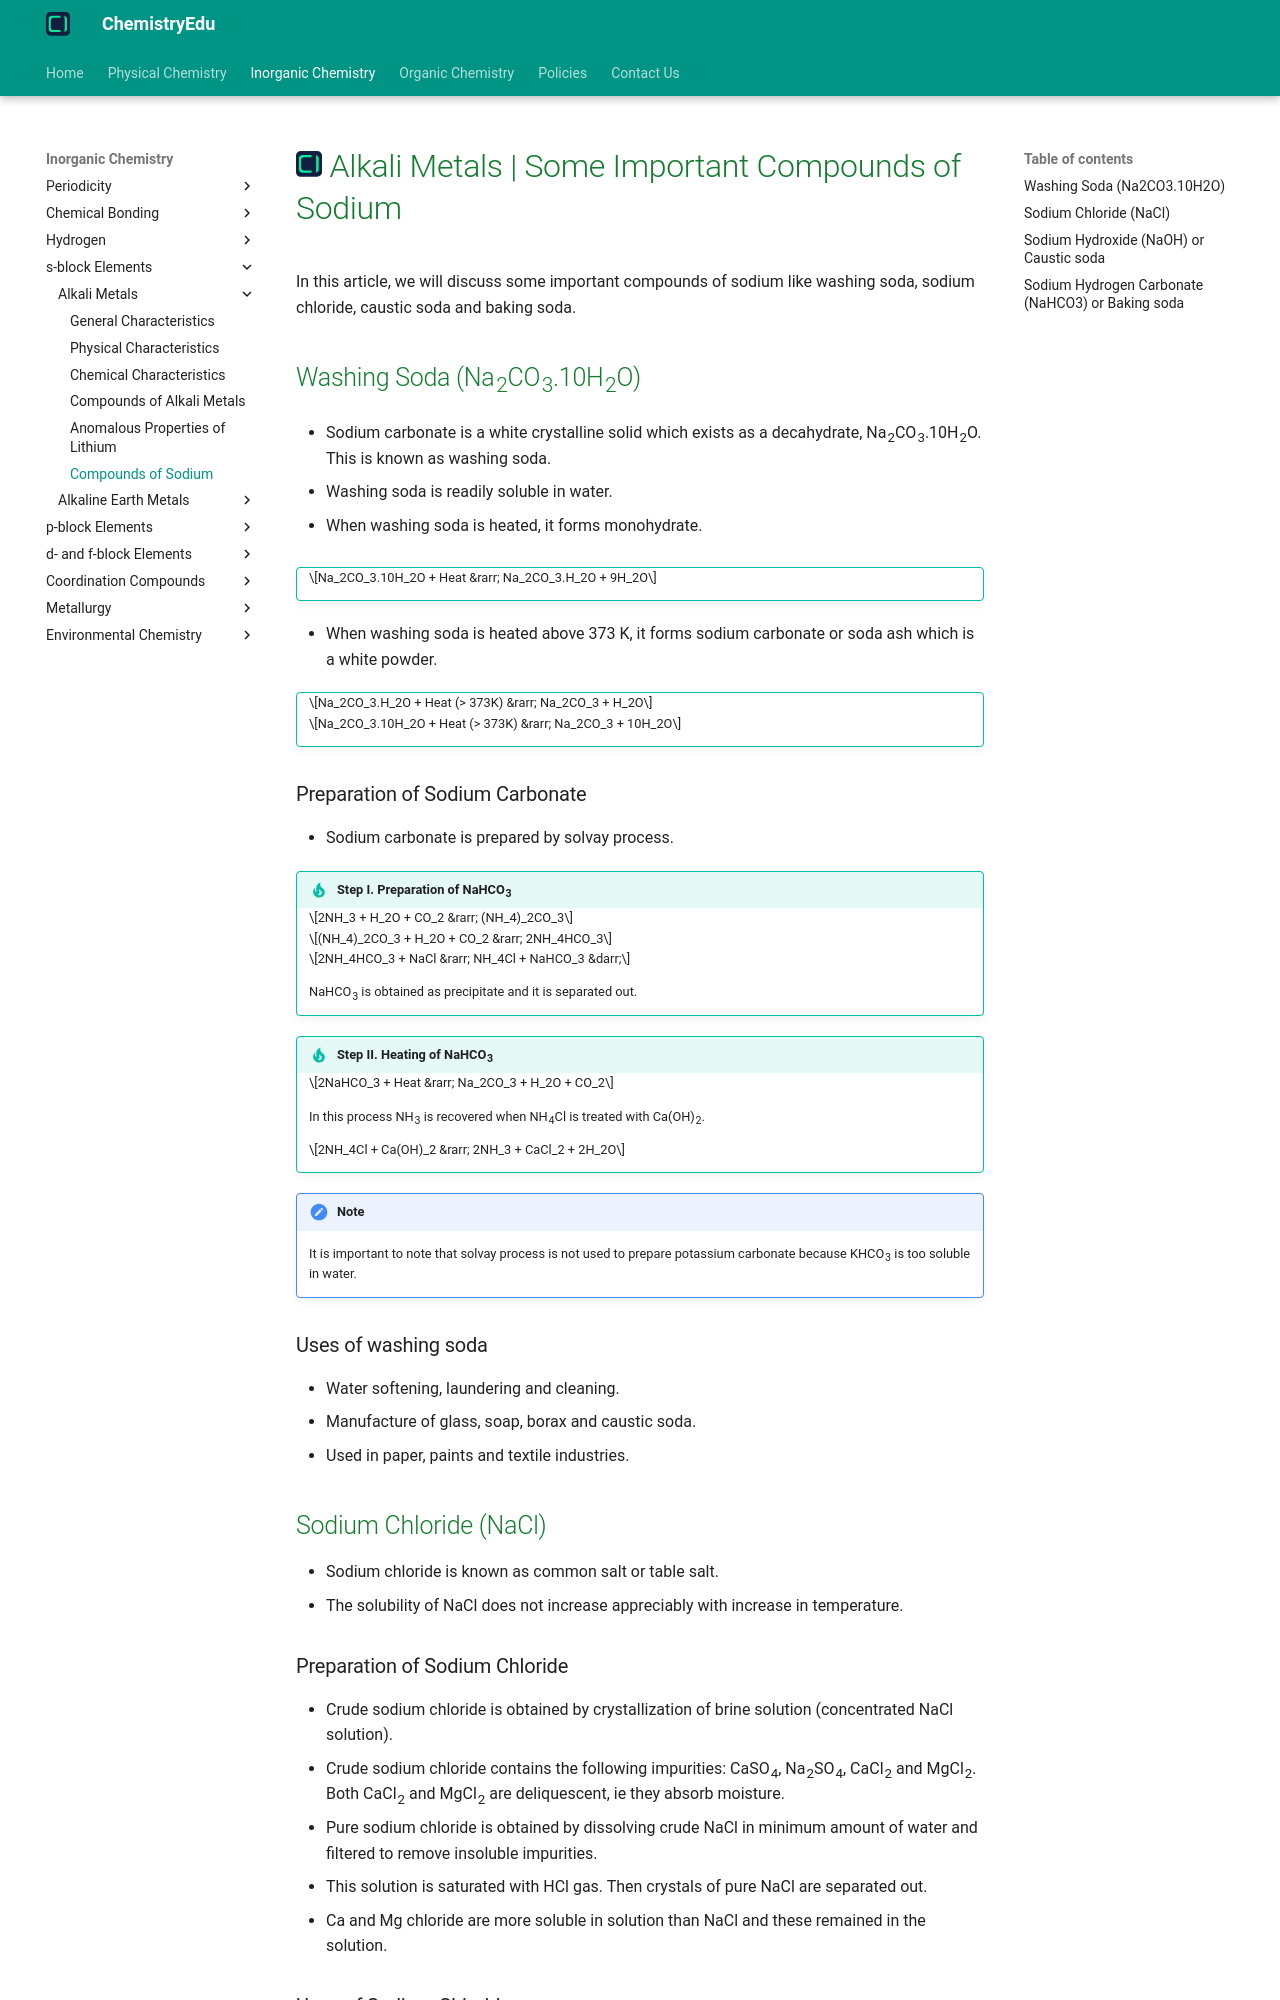

repository: KingChampion36/chemistryedu · page: inorganic-chemistry/s-block-elements/alkali-metals/compounds-of-sodium/index.html · generator: mkdocs

---
title: Alkali Metals | Some Important Compounds of Sodium
description: In this article, we will discuss some important compounds of sodium like washing soda, sodium chloride, caustic soda and baking soda.
---

# [![ChemistryEdu Logo](../../../images/favicon.svg){ align=left, width=3.8% }](../../../index.md)  Alkali Metals | Some Important Compounds of Sodium

In this article, we will discuss some important compounds of sodium like washing soda, sodium chloride, caustic soda and baking soda.

## Washing Soda (Na<sub>2</sub>CO<sub>3</sub>.10H<sub>2</sub>O)

* Sodium carbonate is a white crystalline solid which exists as a decahydrate, Na<sub>2</sub>CO<sub>3</sub>.10H<sub>2</sub>O. This is known as washing soda.

* Washing soda is readily soluble in water.

* When washing soda is heated, it forms monohydrate.

!!! tip ""

    $$Na_2CO_3.10H_2O + Heat &rarr; Na_2CO_3.H_2O + 9H_2O$$

* When washing soda is heated above 373 K, it forms sodium carbonate or soda ash which is a white powder.

!!! tip ""

    $$Na_2CO_3.H_2O + Heat (> 373K) &rarr; Na_2CO_3 + H_2O$$

    $$Na_2CO_3.10H_2O + Heat (> 373K) &rarr; Na_2CO_3 + 10H_2O$$

### Preparation of Sodium Carbonate

* Sodium carbonate is prepared by solvay process.

!!! tip "Step I. Preparation of NaHCO<sub>3</sub>"

    $$2NH_3 + H_2O + CO_2 &rarr; (NH_4)_2CO_3$$

    $$(NH_4)_2CO_3 + H_2O + CO_2 &rarr; 2NH_4HCO_3$$

    $$2NH_4HCO_3 + NaCl &rarr; NH_4Cl + NaHCO_3 &darr;$$

    NaHCO<sub>3</sub> is obtained as precipitate and it is separated out.

!!! tip "Step II. Heating of NaHCO<sub>3</sub>"

    $$2NaHCO_3 + Heat &rarr; Na_2CO_3 + H_2O + CO_2$$

    In this process NH<sub>3</sub> is recovered when NH<sub>4</sub>Cl is treated with Ca(OH)<sub>2</sub>.

    $$2NH_4Cl + Ca(OH)_2 &rarr; 2NH_3 + CaCl_2 + 2H_2O$$

!!! note "Note"

    It is important to note that solvay process is not used to prepare potassium carbonate because KHCO<sub>3</sub> is too soluble in water.

### Uses of washing soda

* Water softening, laundering and cleaning.
* Manufacture of glass, soap, borax and caustic soda.
* Used in paper, paints and textile industries.

## Sodium Chloride (NaCl)

* Sodium chloride is known as common salt or table salt.
* The solubility of NaCl does not increase appreciably with increase in temperature.
